Run: headless pygame with SDL's dummy video driver; simulated clock (each Clock.tick advances the game by its frame time, no real sleeping); random seed 0; keys injected as events and as key.get_pressed() state; no mouse input.
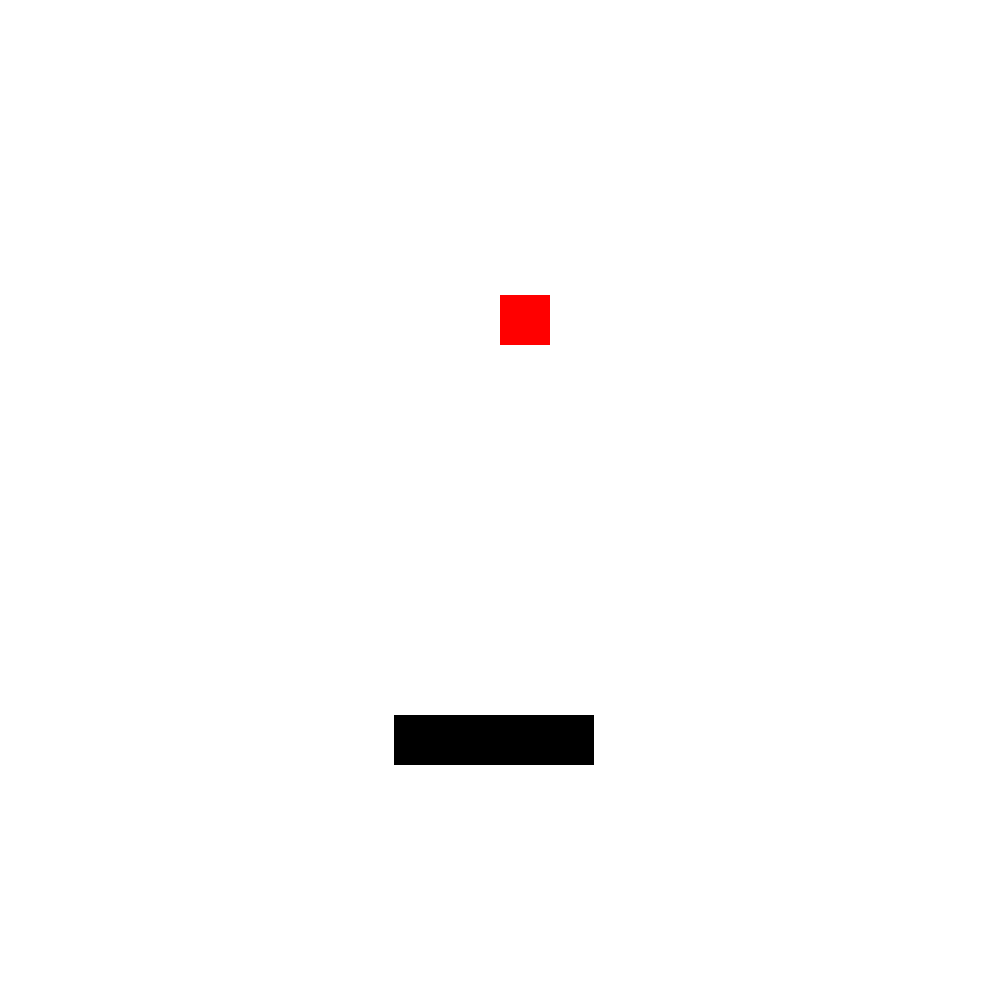
Frame 1 of 4 · flips 1–60 · no input
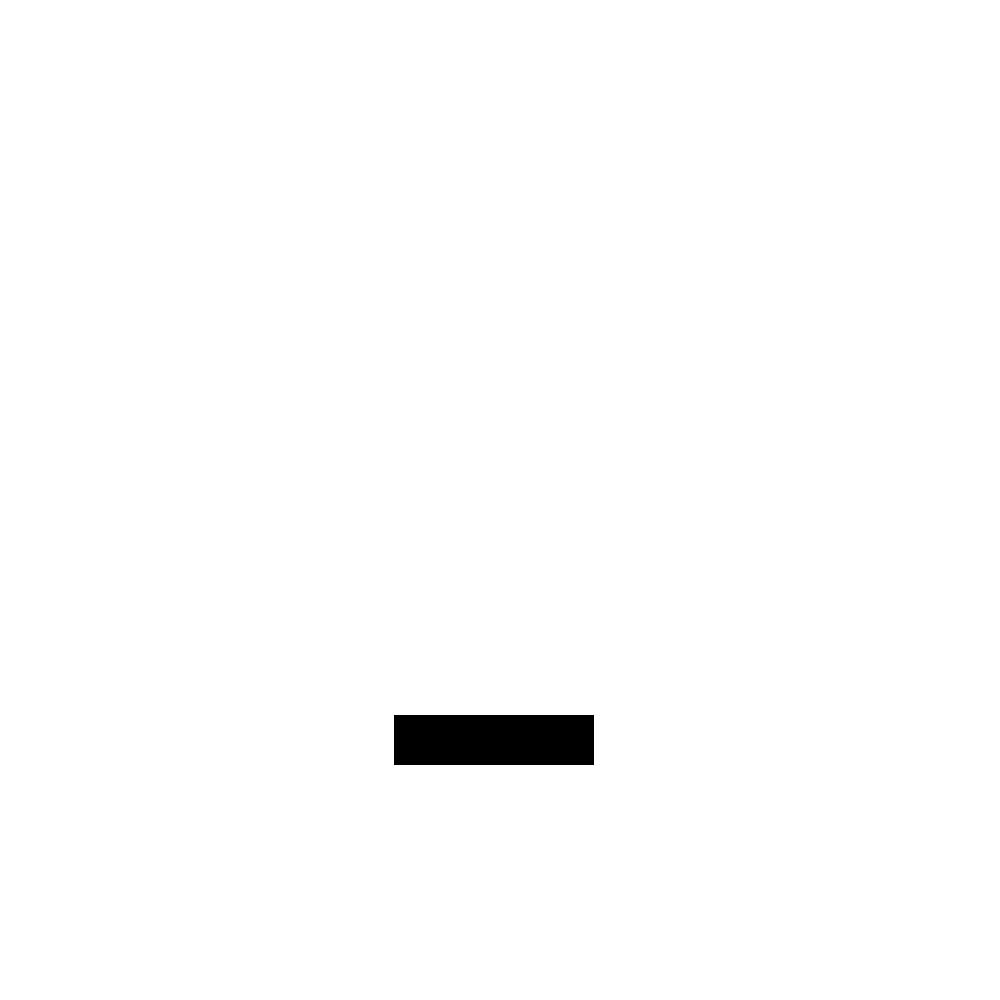
Frame 2 of 4 · flips 61–180 · tapped SPACE, RETURN · held RIGHT (→), D
Frame 3 of 4 · flips 181–300 · held DOWN (↓), S · screen unchanged from frame 2, image omitted
Frame 4 of 4 · flips 301–420 · held LEFT (←), A, UP (↑), W · screen unchanged from frame 3, image omitted

The pygame program that drew these frames:

"""Ce test est le programme servant à faire le bunny jump (phase 3 du jeu final)"""


import pygame
import random

W = 1000
H = 1000
screen = pygame.display.set_mode((W, H))


class Player(pygame.sprite.Sprite):

    def __init__(self):
        super().__init__()

        self.rect = pygame.Rect((W // 2, H - 200), (50, 50))
        self.color = (255, 0, 0)

        self.velocity = 10

        self.rect.x, self.rect.y = W // 2, H // 2

    def update(self):

        pygame.draw.rect(screen, self.color, self.rect)

    def move_right(self):
        if self.rect.x < W - 10:
            self.rect.x += self.velocity

    def move_left(self):
        if self.rect.x > 10:
            self.rect.x -= self.velocity

    def move_up(self):
        if self.rect.y > 0:
            self.rect.y -= 5


class BasicGround(pygame.sprite.Sprite):

    def __init__(self):
        super().__init__()

        self.image = pygame.Surface((W, 100))
        self.image.fill((0, 255, 0))
        self.rect = self.image.get_rect()

        self.rect.x = 0
        self.rect.y = H - 100

    def update(self):

        screen.blit(self.image, self.rect)


class Platform(pygame.sprite.Sprite):

    def __init__(self, x, y):
        super().__init__()

        self.image = pygame.Surface((200, 50))
        self.image.fill((0, 0, 0))
        self.rect = self.image.get_rect()

        self.rect.x, self.rect.y = x, y

    def update(self):
        self.rect.y += 15


class Game:

    def __init__(self):

        self.running = True

        self.pl = Player()
        self.ba = BasicGround()

        self.platform_group = pygame.sprite.Group()
        self.add_platform = lambda: self.platform_group.add(Platform(random.randint(0, W - 200), - 100))

        self.gravity_vector = (0, 10)
        self.resistance_vector = (0, 0)

        self.clock = pygame.time.Clock()

        self.actual_time = pygame.time.get_ticks()
        self.begin_jump_time = pygame.time.get_ticks()
        self.begin_updating_time = pygame.time.get_ticks()
        self.platform_spawning_delay = pygame.time.get_ticks()
        self.jumping = False
        self.updating_platforms = False

        self.pressed = {}

    def gravity(self):
        self.pl.rect.y += self.gravity_vector[1] + self.resistance_vector[1]

    def main_loop(self):

        self.platform_group.add(Platform(random.randint(0, W - 200), 100))

        while self.running:

            screen.fill((255, 255, 255))

            for event in pygame.event.get():

                if event.type == pygame.QUIT:
                    self.running = False

                if event.type == pygame.KEYDOWN:
                    self.pressed[event.key] = True
                if event.type == pygame.KEYUP:
                    self.pressed[event.key] = False

            if self.pressed.get(pygame.K_q):
                self.pl.move_left()
            if self.pressed.get(pygame.K_d):
                self.pl.move_right()

            self.platform_group.draw(screen)

            self.pl.update()

            if self.actual_time - self.platform_spawning_delay > 1000:
                self.add_platform()
                self.platform_spawning_delay = pygame.time.get_ticks()

            if not self.jumping:
                if pygame.sprite.spritecollideany(self.pl, self.platform_group):
                    self.begin_updating_time = pygame.time.get_ticks()
                    self.begin_jump_time = pygame.time.get_ticks()

            if self.actual_time - self.begin_updating_time < 1000:
                self.updating_platforms = True
            else:
                self.updating_platforms = False

            if self.updating_platforms:
                self.platform_group.update()

            if self.actual_time - self.begin_jump_time < 1300:
                self.jumping = True
            else:
                self.jumping = False

            if self.jumping:
                self.pl.move_up()
                self.resistance_vector = (0, -10)
            else:
                self.resistance_vector = (0, 0)

            self.gravity()

            self.actual_time = pygame.time.get_ticks()
            self.clock.tick(40)
            pygame.display.flip()


game = Game()

pygame.init()

game.main_loop()

pygame.quit()
